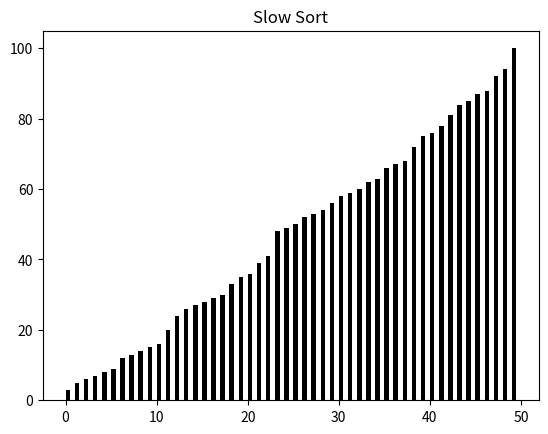

This figure's Python source:
"""Stooge Sort Visualization"""

import matplotlib.pyplot as plt
import numpy as np
import random
from math import floor

def sort(list):
	recursive_sort(list,0,len(list)-1)
    
def recursive_sort(a,i,k):
    if i >= k: return
    m = floor((i+k)/2)
    
    recursive_sort(a,i,m)
    recursive_sort(a,m+1,k)
    if a[k] < a[m]:
        a[k], a[m] = a[m], a[k]
        for rect, h in zip(rects, list):
            rect.set_height(h)
        plt.pause(0.01)
    recursive_sort(a,i,k-1)
			
list = random.sample(range(1, 101), 50)
rects = plt.bar(np.arange(len(list)),list,
				align='edge',color='black',
				width=0.5)
plt.title("Slow Sort")
sort(list)
plt.show()